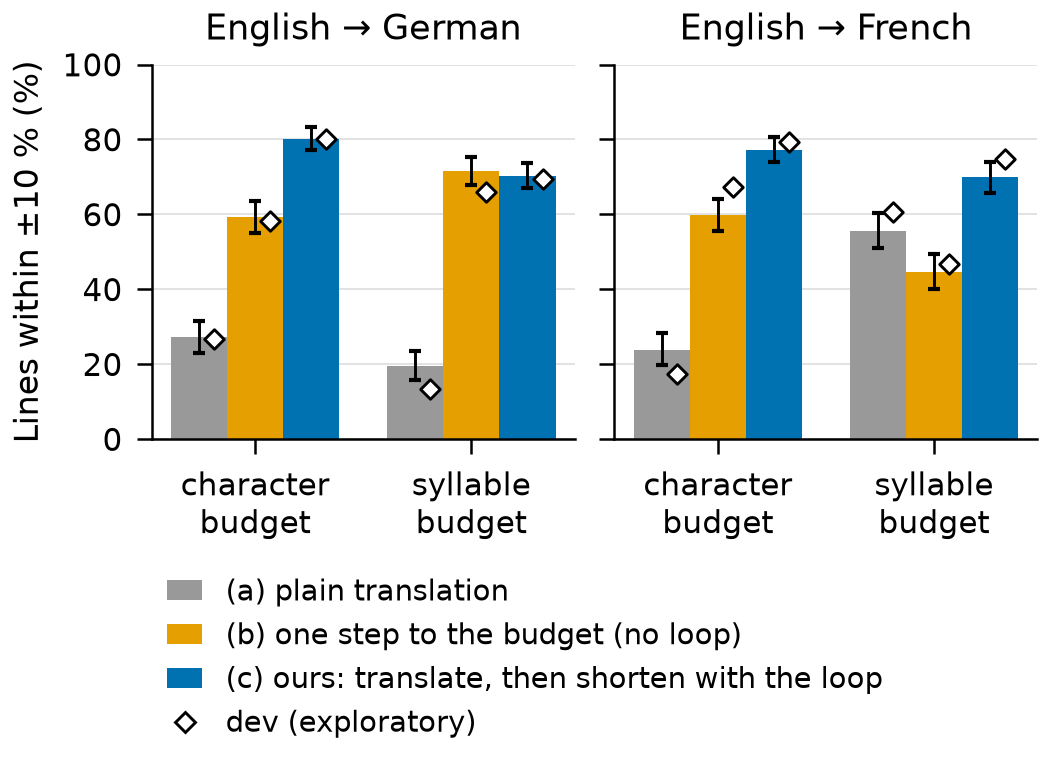

Source data for this figure (header and first rows):
# drawn by isochron.figures (code last c…
# input results/step4_test.md: blob ed5d…, last changed in commit 618c460 (2026-10-…
# input results/hpc_8b_step4_dev.md: blo…, last changed in commit 5ac84d9 (2026-10-…
# date, model, quantisation, endpoint, seeds and n of each run: see the input's…
lang, budget, system, outputs, fit_pct, ci_low, ci_high, dev_fit_pct
de, characters, (a) plain translation, 1041, 27.2, 23.0, 31.4, 26.8
de, characters, (b) one step to the budget, 1041, 59.4, 55.1, 63.5, 58.1
de, characters, (c) translate, then shorten, 1041, 80.2, 77.1, 83.2, 80.1
de, syllables, (a) plain translation, 1041, 19.6, 15.8, 23.6, 13.4
de, syllables, (b) one step to the budget, 1041, 71.6, 67.7, 75.2, 66.0
de, syllables, (c) translate, then shorten, 1041, 70.3, 66.9, 73.8, 69.4
fr, characters, (a) plain translation, 996, 23.9, 19.7, 28.3, 17.4
fr, characters, (b) one step to the budget, 996, 59.8, 55.5, 64.1, 67.4
fr, characters, (c) translate, then shorten, 996, 77.3, 74.0, 80.6, 79.3
fr, syllables, (a) plain translation, 996, 55.6, 50.9, 60.3, 60.7
fr, syllables, (b) one step to the budget, 996, 44.7, 40.1, 49.3, 46.7
fr, syllables, (c) translate, then shorten, 996, 69.9, 65.7, 74.1, 74.8
